Dataset: data (GitHub, arata-toya/pai-final-patrol). Classes: crack, normal, stain.

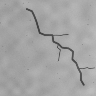
Label: crack

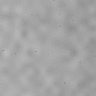
Label: normal

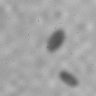
Label: stain

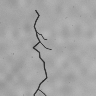
Label: crack

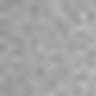
Label: normal

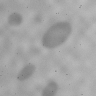
Label: stain
